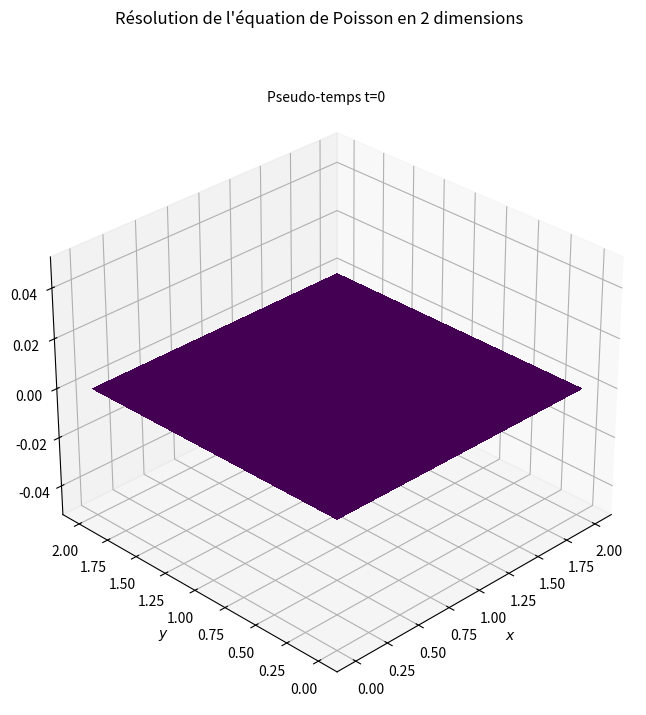

This chart was generated by the following Python code:
"""
[redacted]
Référence : lorenabarba.com/blog/cfd-python-12-steps-to-navier-stokes/
"""

from mpl_toolkits.mplot3d import Axes3D
import numpy as np
import matplotlib.pyplot as plt
from matplotlib.pyplot import cm
from matplotlib.animation import FuncAnimation, PillowWriter

"""Etape 10 : Résolution de l'équation de Poisson en 2 dimensions"""
SAVE = False

# Code matplotlib
fig = plt.figure(dpi=100, figsize=(8,8))
axes = fig.add_subplot(projection='3d')
fig.suptitle("Résolution de l'équation de Poisson en 2 dimensions")

# Constantes
nx = 50
ny = 50
nt = 100
xmin = 0
xmax = 2
ymin = 0
ymax = 1
dx = (xmax - xmin) / (nx-1)
dy = (ymax - ymin) / (ny-1)

x = np.linspace(0, 2, nx)
y = np.linspace(0, 2, ny)

X, Y = np.meshgrid(x, y)


p  = np.zeros((ny, nx))
b  = np.zeros((ny, nx))
x  = np.linspace(xmin, xmax, nx)
y  = np.linspace(xmin, xmax, ny)

# deux sources, pics verticaux
b[int(ny/4), int(nx/4)] = 100
b[int(3 * ny /4), int(3 * nx /4)] = -100


axes.set_xlabel("$x$")
axes.set_ylabel("$y$")
axes.view_init(30, 225)
surf = axes.plot_surface(X,Y, p[:], cmap=cm.viridis, rstride=2, cstride=2, linewidth=0, antialiased=False)

axes.text2D(0.40, 0.98, "Pseudo-temps t="+str(0), transform=axes.transAxes)

# Animation 
def animate(n):
    pd = p.copy()

    p[1:-1,1:-1] = (((pd[1:-1, 2:] + pd[1:-1, :-2]) * dy**2 + (pd[2:, 1:-1] + pd[:-2, 1:-1]) * dx**2 - b[1:-1, 1:-1] * dx**2 * dy**2) / (2 * (dx**2 + dy**2)))

    p[0, :] = 0
    p[ny-1, :] = 0
    p[:, 0] = 0
    p[:, nx-1] = 0

    axes.clear()
    axes.set_xlabel("$x$")
    axes.set_ylabel("$y$")
    
    surf = axes.plot_surface(X,Y, p[:], cmap=cm.viridis, rstride=1, cstride=1, linewidth=0, antialiased=False)
    # code pour éviter une erreur de matplotlib ; j'ai vraiment aucune idée de ce que c'est, je l'ai juste copy-paste de stackoverflow
    surf._facecolors2d = surf._facecolor3d
    surf._edgecolors2d = surf._edgecolor3d

    axes.text2D(0.40, 0.98, "Pseudo-temps t="+str(n), transform=axes.transAxes)

    return surf,

anim = FuncAnimation(fig, animate, frames = nt, blit = False)
if SAVE:
    writergif = PillowWriter(fps=30)
    anim.save('Images/animation-step10.gif', writer=writergif)

plt.show()